Dataset: dataset (GitHub, akifsari-dev/derin_ogrenme). Classes: address, company, date, total.

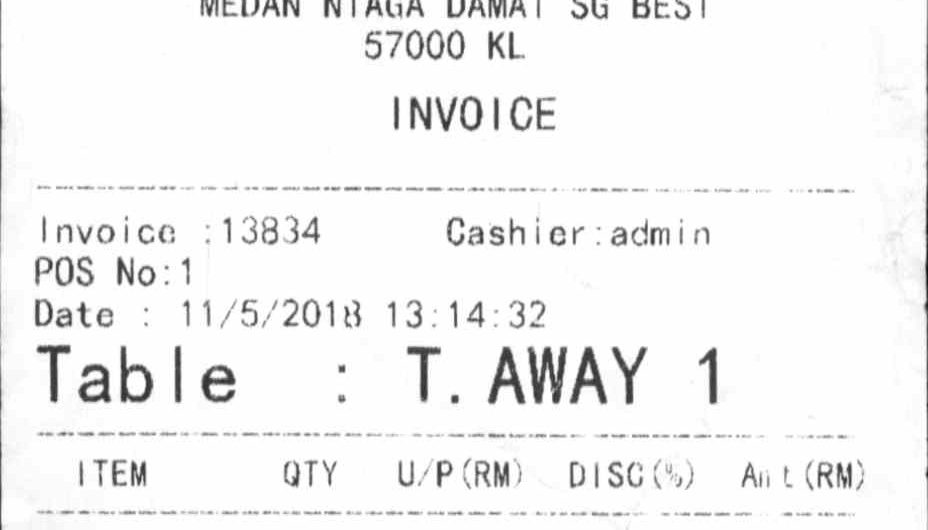
Label: date

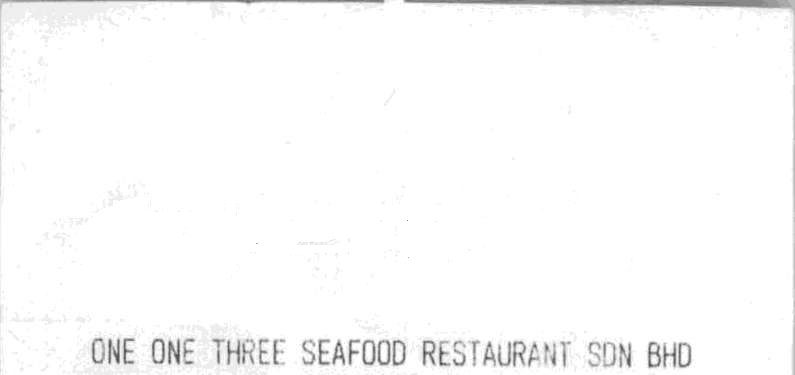
Label: company

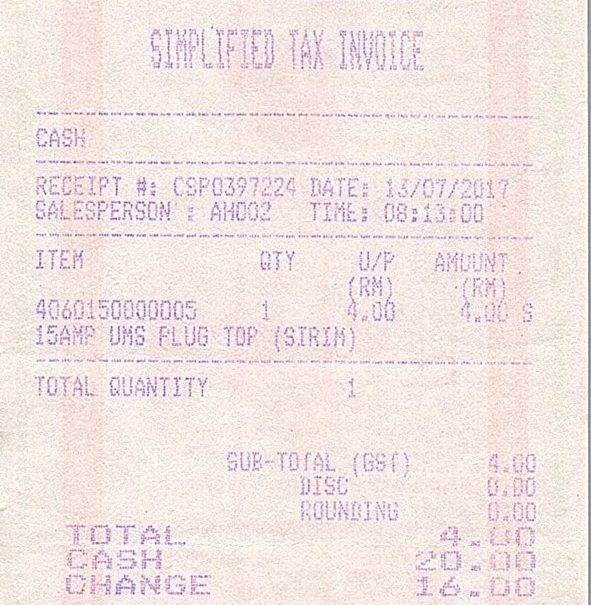
Label: date

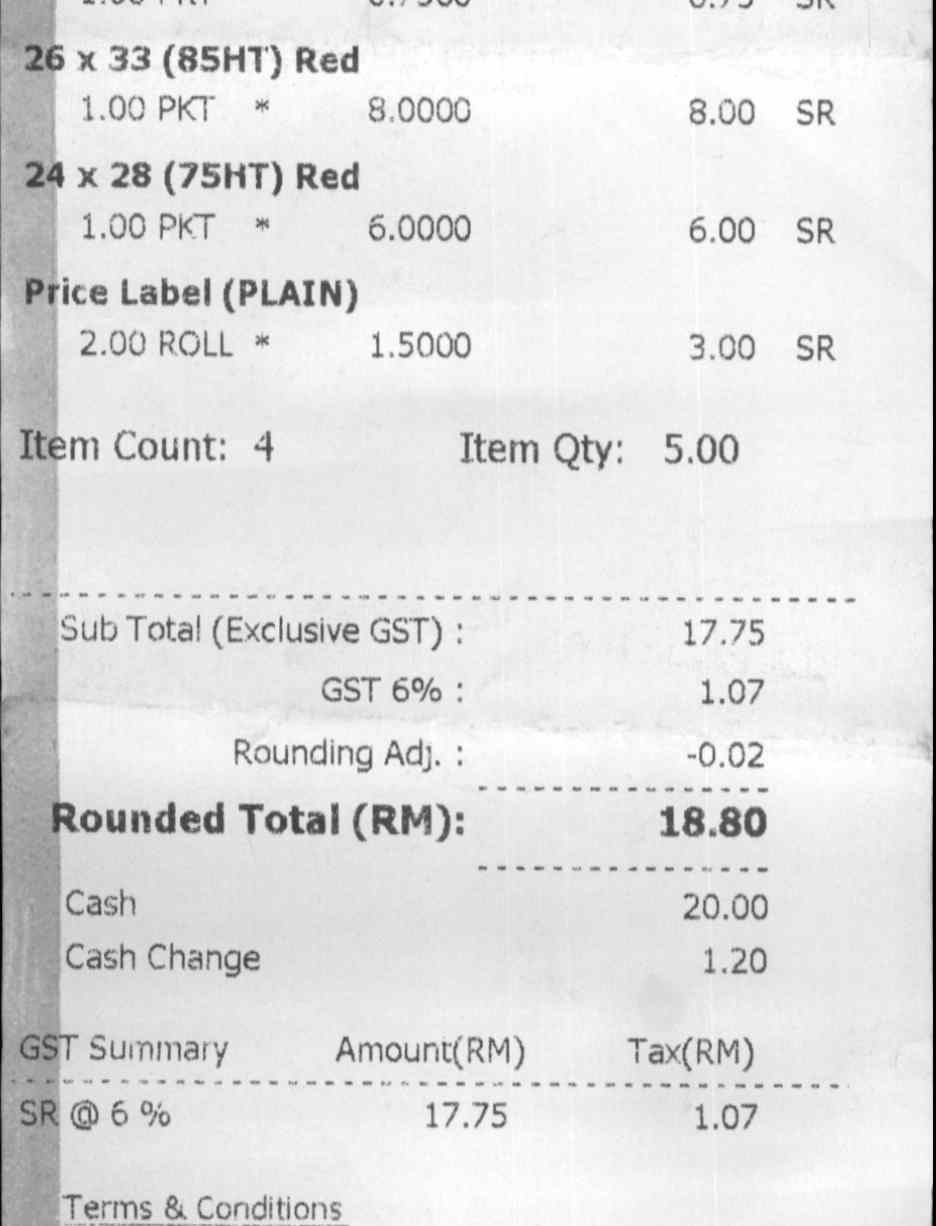
Label: total

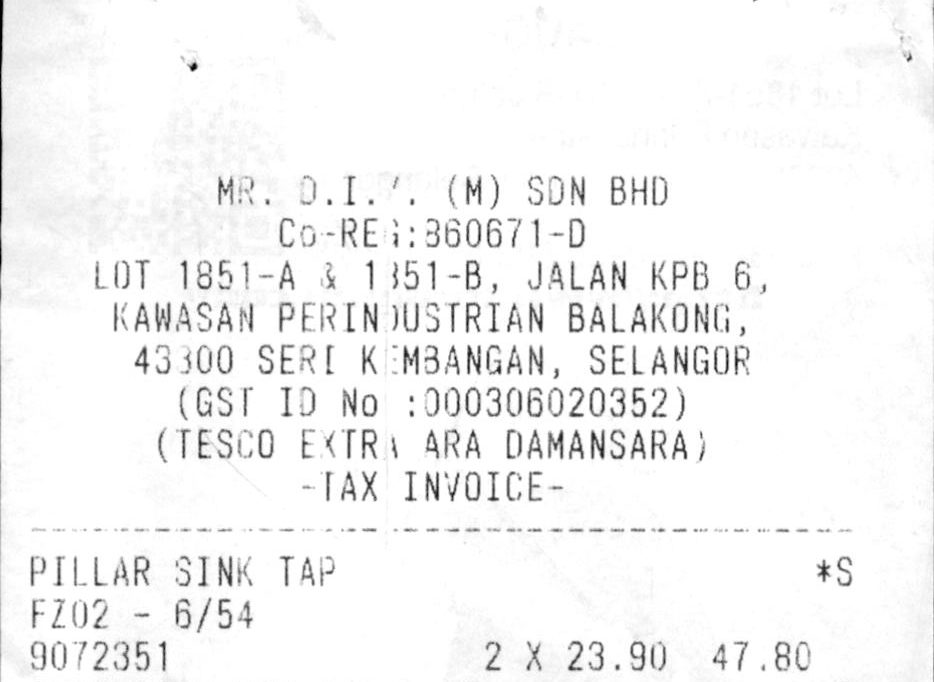
Label: address

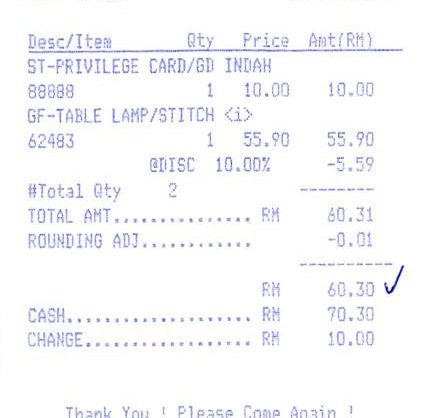
Label: total
